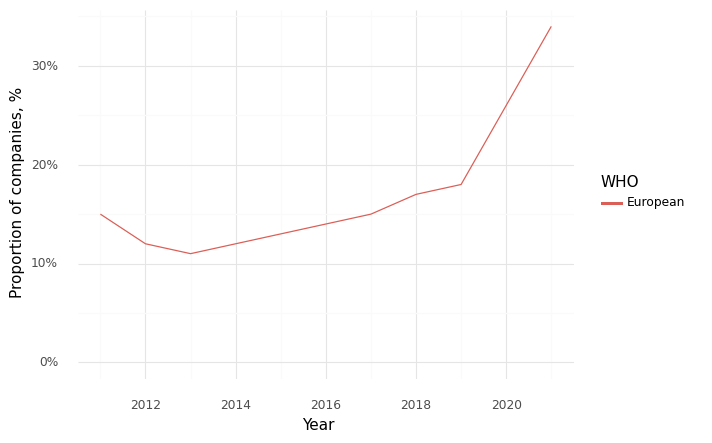

The file beside this chart, header and first rows:
, Year, WHO, Climate, Health, Intersection
0, 2011, European, 0.62, 0.81, 0.15
1, 2012, European, 0.55, 0.77, 0.12
2, 2013, European, 0.55, 0.77, 0.11
3, 2014, European, 0.54, 0.79, 0.12
4, 2015, European, 0.56, 0.8, 0.13
5, 2016, European, 0.56, 0.81, 0.14
6, 2017, European, 0.57, 0.81, 0.15
7, 2018, European, 0.59, 0.83, 0.17
8, 2019, European, 0.62, 0.85, 0.18
9, 2020, European, 0.7, 0.87, 0.26
10, 2021, European, 0.72, 0.89, 0.34
